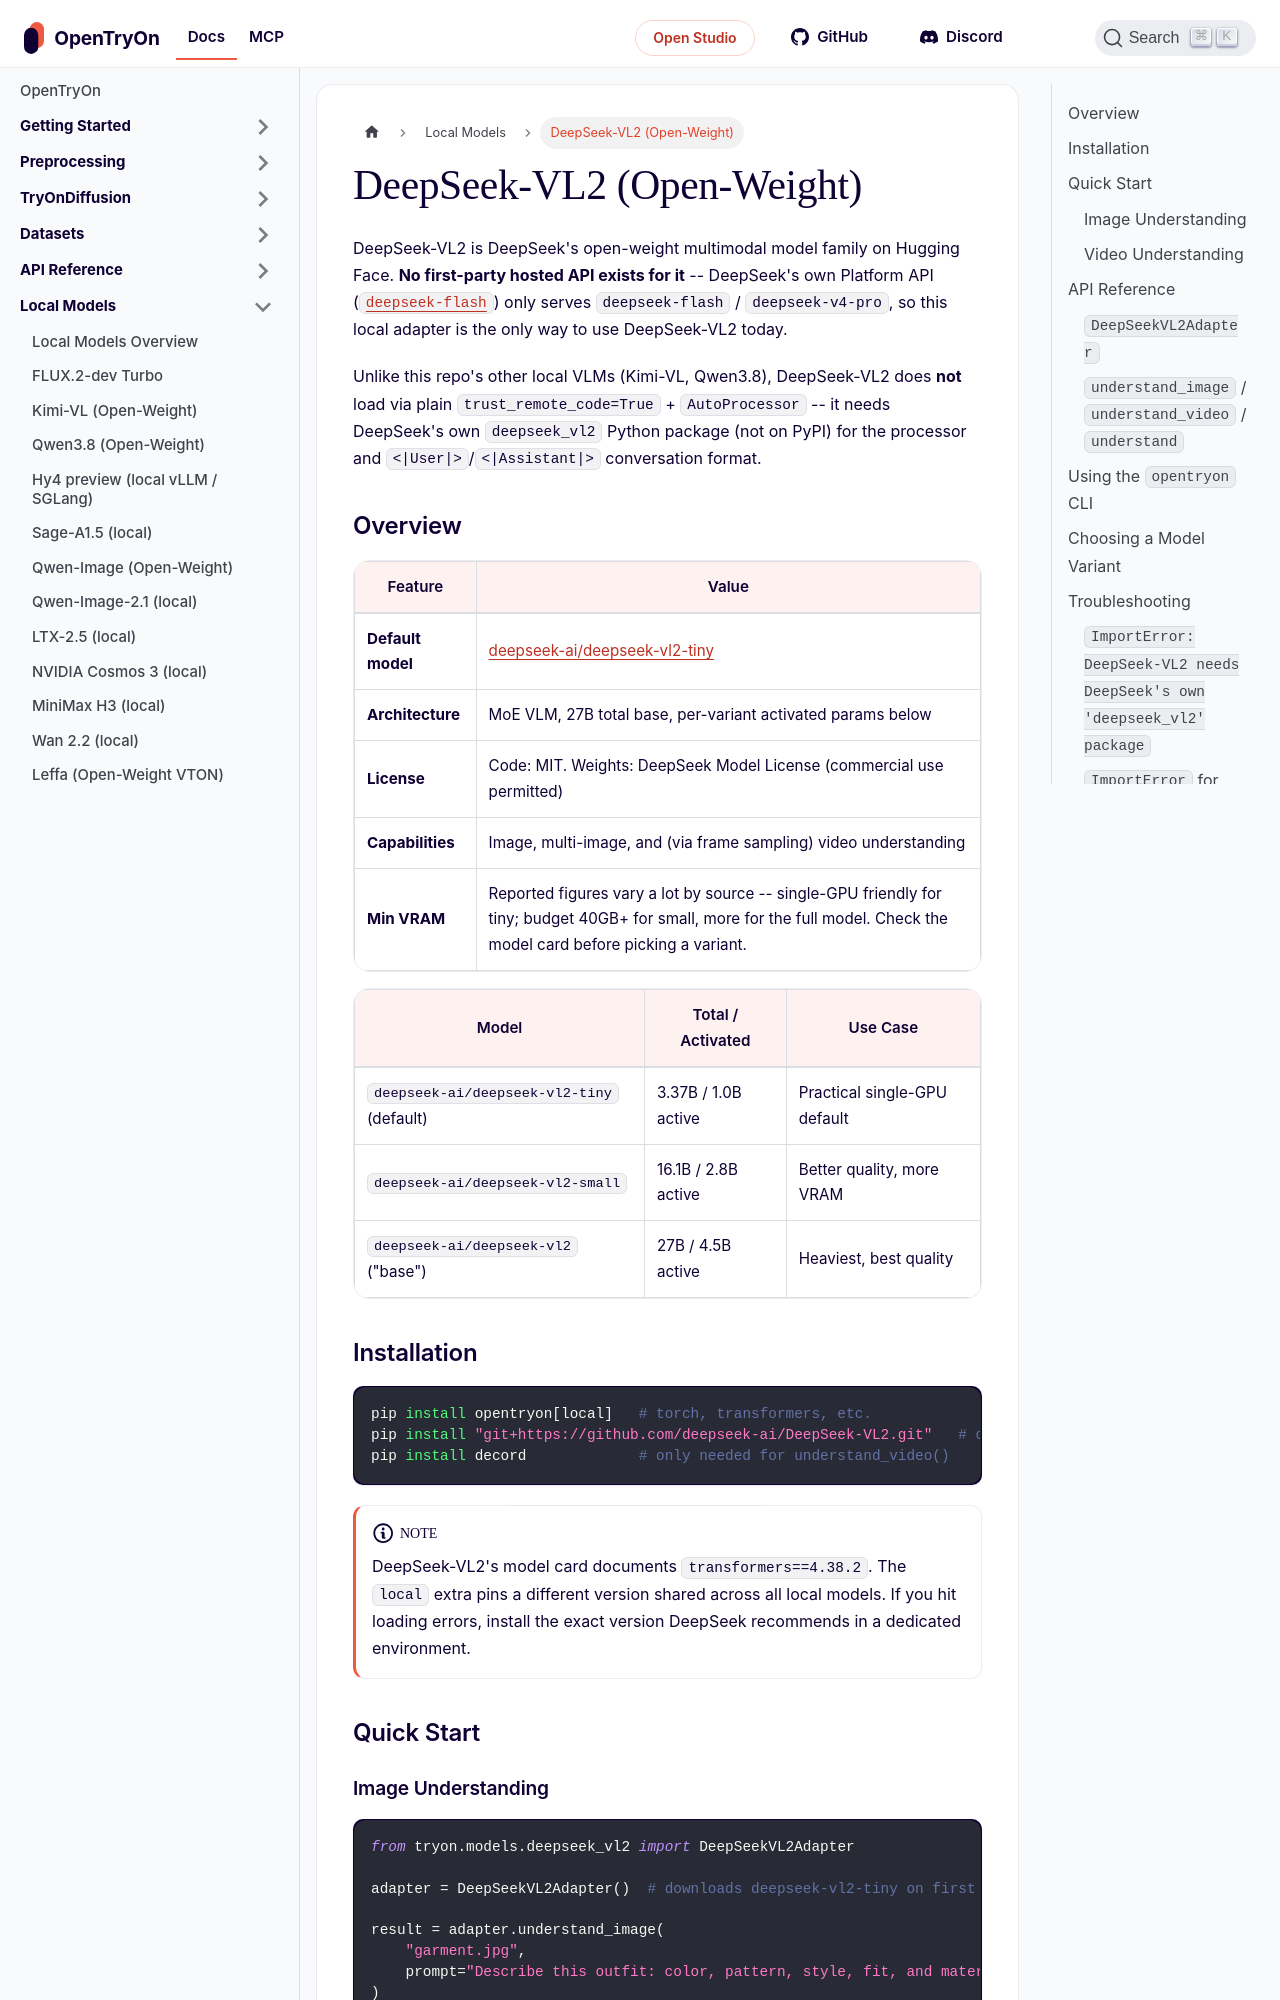

repository: tryonlabs/opentryon · page: local-models/deepseek-vl2.html · generator: docusaurus

---
sidebar_position: 12
title: DeepSeek-VL2 (Open-Weight)
description: Run DeepSeek's open-weight DeepSeek-VL2 multimodal family locally -- no first-party hosted API exists for this model.
---

# DeepSeek-VL2 (Open-Weight)

DeepSeek-VL2 is DeepSeek's open-weight multimodal model family on Hugging
Face. **No first-party hosted API exists for it** -- DeepSeek's own Platform
API ([`deepseek-flash`](../api-reference/deepseek.md)) only serves
`deepseek-flash` / `deepseek-v4-pro`, so this local adapter is the only way
to use DeepSeek-VL2 today.

Unlike this repo's other local VLMs (Kimi-VL, Qwen3.8), DeepSeek-VL2 does
**not** load via plain `trust_remote_code=True` + `AutoProcessor` -- it
needs DeepSeek's own `deepseek_vl2` Python package (not on PyPI) for the
processor and `<|User|>`/`<|Assistant|>` conversation format.

## Overview

| Feature | Value |
|---|---|
| **Default model** | [deepseek-ai/deepseek-vl2-tiny](https://huggingface.co/deepseek-ai/deepseek-vl2-tiny) |
| **Architecture** | MoE VLM, 27B total base, per-variant activated params below |
| **License** | Code: MIT. Weights: DeepSeek Model License (commercial use permitted) |
| **Capabilities** | Image, multi-image, and (via frame sampling) video understanding |
| **Min VRAM** | Reported figures vary a lot by source -- single-GPU friendly for tiny; budget 40GB+ for small, more for the full model. Check the model card before picking a variant. |

| Model | Total / Activated | Use Case |
|---|---|---|
| `deepseek-ai/deepseek-vl2-tiny` (default) | 3.37B / 1.0B active | Practical single-GPU default |
| `deepseek-ai/deepseek-vl2-small` | 16.1B / 2.8B active | Better quality, more VRAM |
| `deepseek-ai/deepseek-vl2` ("base") | 27B / 4.5B active | Heaviest, best quality |

## Installation

```bash
pip install opentryon[local]   # torch, transformers, etc.
pip install "git+https://github.com/deepseek-ai/DeepSeek-VL2.git"   # deepseek_vl2 (not on PyPI)
pip install decord             # only needed for understand_video()
```

:::note
DeepSeek-VL2's model card documents `transformers==4.38.2`. The `local`
extra pins a different version shared across all local models. If you hit
loading errors, install the exact version DeepSeek recommends in a
dedicated environment.
:::

## Quick Start
